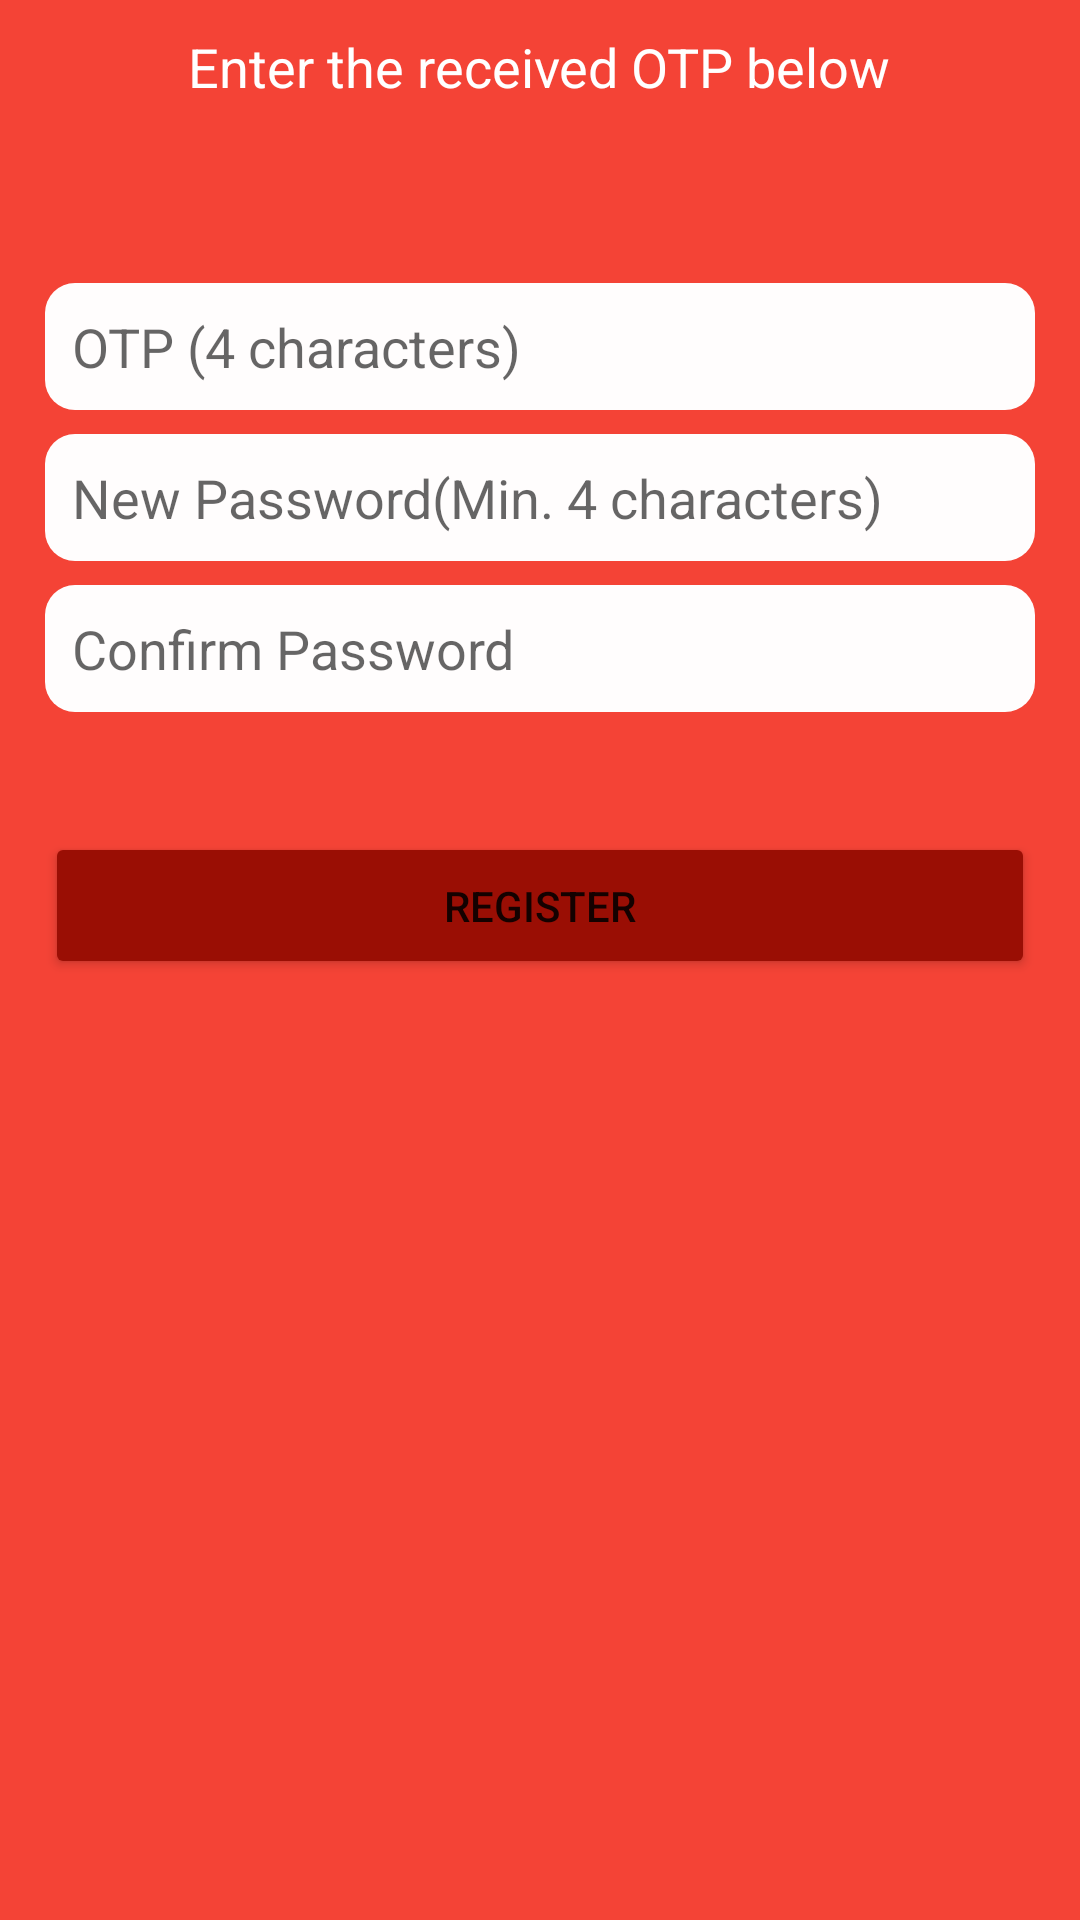

Android layout source for this screen:
<!-- AndroidManifest.xml: application theme Theme.Module_3_assignment -->
<!-- res/layout/activity_reset_password.xml -->
<layout xmlns:android="http://schemas.android.com/apk/res/android"
xmlns:tools="http://schemas.android.com/tools">

<data>

</data>

<LinearLayout
    android:layout_width="match_parent"
    android:layout_height="match_parent"
    tools:context=".ui.login.ResetPasswordActivity"
    android:background="@color/orange"
    android:orientation="vertical">

    <TextView
        android:layout_width="wrap_content"
        android:layout_height="wrap_content"
        android:text="Enter the received OTP below"
        android:textColor="@color/white"
        android:textSize="18sp"
        android:layout_margin="10dp"
        android:layout_gravity="center_horizontal"
        />
    <EditText
        android:hint="OTP (4 characters)"
        android:id="@+id/et_otp"
        android:inputType="number"
        android:layout_width="match_parent"
        android:layout_height="wrap_content"
        android:layout_marginStart="15dp"
        android:layout_marginTop="50dp"
        android:layout_marginEnd="15dp"
        android:background="@drawable/custom_background"
        android:padding="9dp" />

    <EditText
        android:hint="New Password(Min. 4 characters)"
        android:id="@+id/etPassword"
        android:inputType="textPassword"
        android:layout_width="match_parent"
        android:layout_height="wrap_content"
        android:layout_marginStart="15dp"
        android:layout_marginTop="8dp"
        android:layout_marginEnd="15dp"
        android:background="@drawable/custom_background"
        android:padding="9dp" />

    <EditText
        android:hint="Confirm Password"
        android:id="@+id/etConfirmPassword"
        android:layout_width="match_parent"
        android:layout_height="wrap_content"
        android:layout_marginStart="15dp"
        android:inputType="textPassword"
        android:layout_marginTop="8dp"
        android:layout_marginEnd="15dp"
        android:background="@drawable/custom_background"
        android:padding="9dp"
        android:autofillHints="password" />
    <Button
        android:id="@+id/btn_submit"
        android:backgroundTint="@color/dark_orange"
        android:text="Register"
        android:layout_marginTop="40dp"
        android:layout_marginStart="15dp"
        android:layout_marginEnd="15dp"
        android:layout_width="match_parent"
        android:padding="15dp"
        android:layout_height="wrap_content"/>



</LinearLayout>
</layout>

    
<!-- resources referenced by this layout -->
<resources>
  <color name="dark_orange">#9A0E04</color>
  <color name="orange">#F44336</color>
  <color name="white">#FFFFFFFF</color>
  <!-- drawable custom_background (drawable) -->
  <?xml version="1.0" encoding="UTF-8"?>
  <shape xmlns:android="http://schemas.android.com/apk/res/android">
      <solid android:color="#FCFFFFFF"/>
      <corners android:radius="10dp" />
  </shape>
  
  
      
  <style name="Theme.Module_3_assignment" parent="Theme.MaterialComponents.DayNight.DarkActionBar">
          
          <item name="colorPrimary">#F44336</item>
          <item name="colorPrimaryVariant">#9A0E04</item>
          <item name="colorOnPrimary">@color/white</item>
          
          <item name="colorSecondary">@color/teal_200</item>
          <item name="colorSecondaryVariant">@color/teal_700</item>
          <item name="colorOnSecondary">@color/black</item>
          
          <item name="android:statusBarColor" tools:targetApi="l">?attr/colorPrimaryVariant</item>
          
      </style>
  <color name="teal_200">#FF03DAC5</color>
  <color name="teal_700">#FF018786</color>
  <color name="black">#FF000000</color>
</resources>
